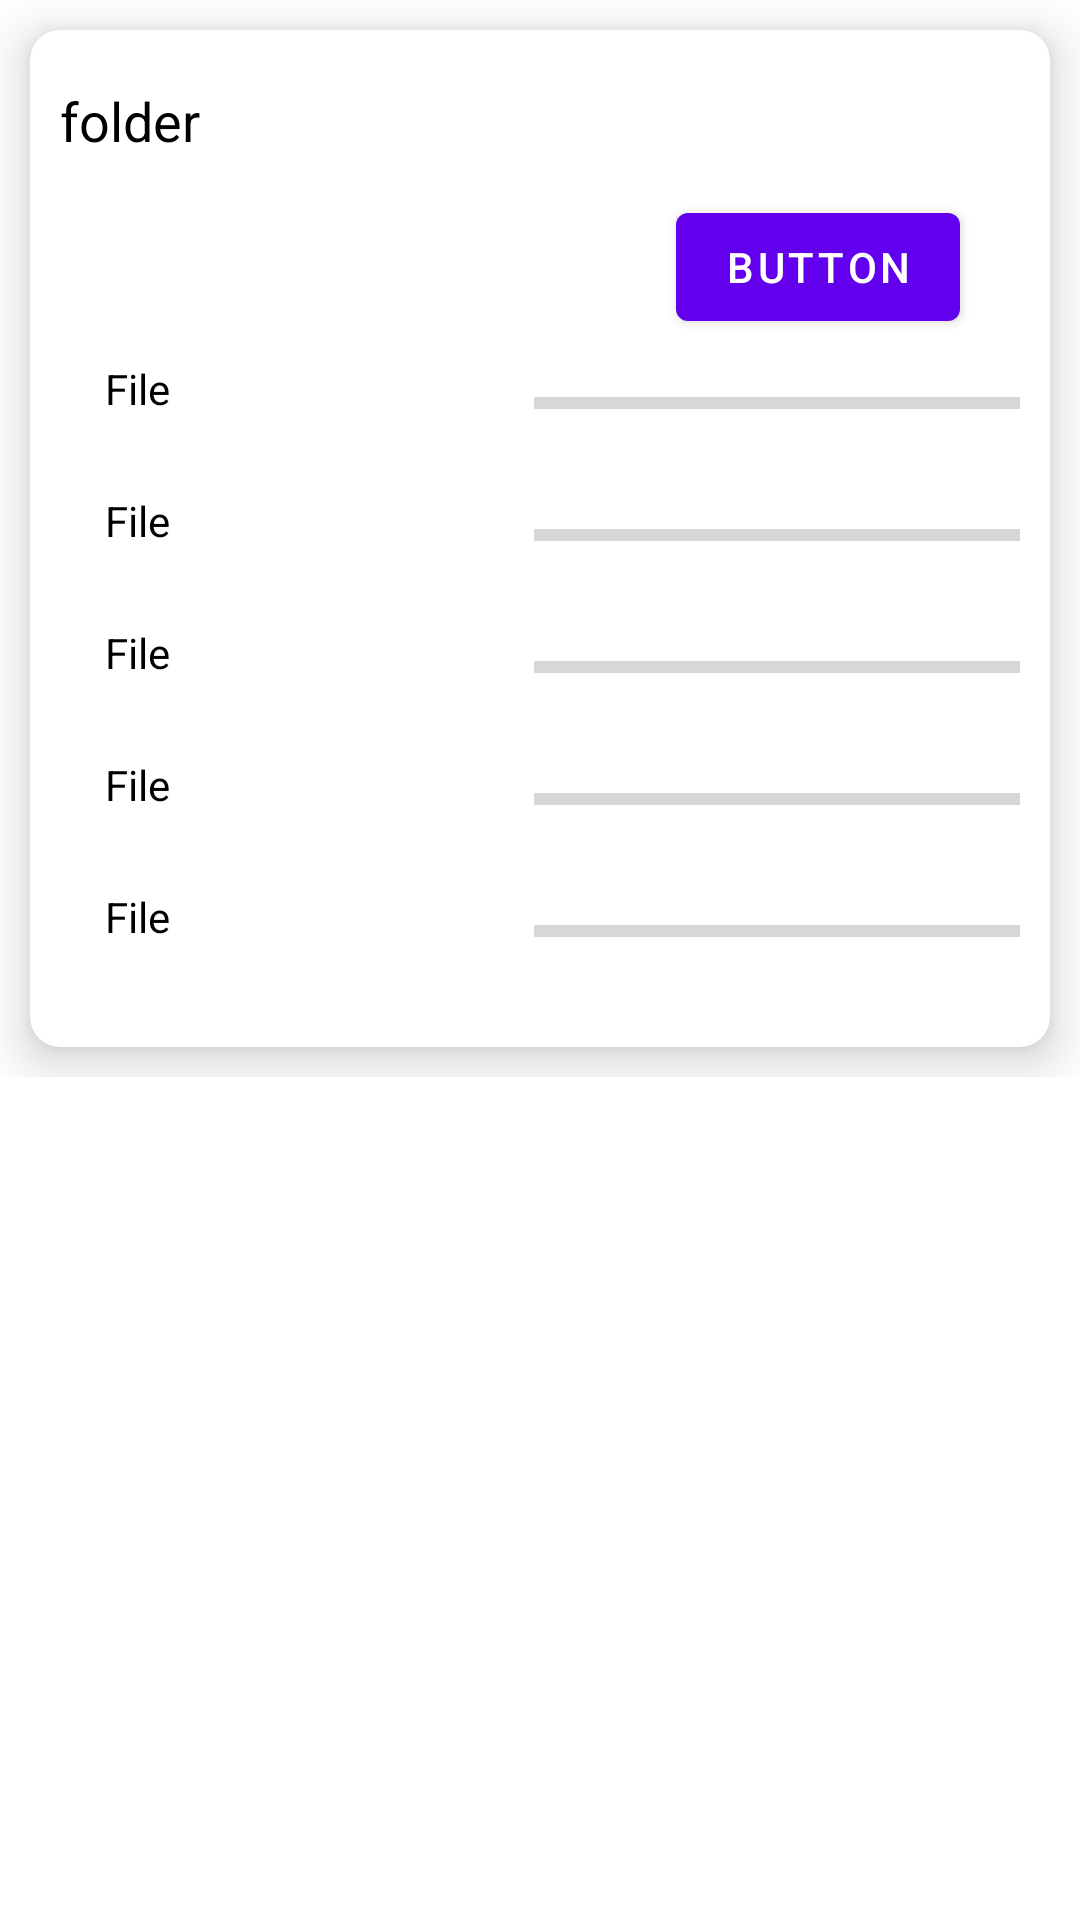

Here is an Android app screen rendered from its layout file. Give the layout XML and the strings, colors and styles it references.
<!-- AndroidManifest.xml: application theme Theme.Locallinkandroid -->
<!-- res/layout/client.xml -->
<?xml version="1.0" encoding="utf-8"?>
<RelativeLayout xmlns:android="http://schemas.android.com/apk/res/android"
    android:layout_width="match_parent"
    android:layout_height="match_parent"
    xmlns:app="http://schemas.android.com/apk/res-auto">

    <RelativeLayout
        android:layout_width="match_parent"
        android:layout_height="wrap_content"
        >

        <androidx.cardview.widget.CardView
            android:id ="@+id/card"
            android:layout_width="match_parent"
            android:layout_height="wrap_content"
            android:layout_margin="10dp"
            app:cardCornerRadius="10dp"
            app:cardElevation="10dp"
            app:cardBackgroundColor="@color/white">


            <RelativeLayout
                android:layout_width="match_parent"
                android:layout_height="339dp"
                android:padding="10dp">

                <TextView
                    android:id="@+id/name"
                    android:layout_width="359dp"
                    android:layout_height="wrap_content"
                    android:layout_alignParentTop="true"
                    android:layout_alignParentEnd="true"
                    android:layout_marginTop="8dp"
                    android:layout_marginEnd="22dp"
                    android:text="folder"
                    android:textColor="@color/black"
                    android:textSize="18sp"
                    app:layout_constraintBottom_toBottomOf="parent"
                    app:layout_constraintEnd_toEndOf="parent"
                    app:layout_constraintStart_toStartOf="parent"
                    app:layout_constraintTop_toTopOf="parent"
                    app:layout_constraintVertical_bias="0.863" />

                <Button
                    android:id="@+id/button"
                    android:layout_width="wrap_content"
                    android:layout_height="wrap_content"
                    android:layout_alignParentTop="true"
                    android:layout_alignParentEnd="true"
                    android:layout_marginTop="45dp"
                    android:layout_marginEnd="20dp"
                    android:layout_marginBottom="7dp"
                    android:text="Button" />

                <TextView
                    android:id="@+id/textView1"
                    android:layout_width="110dp"
                    android:layout_height="29dp"
                    android:layout_alignParentStart="true"
                    android:layout_alignParentTop="true"
                    android:layout_marginStart="15dp"
                    android:layout_marginTop="100dp"
                    android:textColor="@color/black"
                    android:text="File" />

                <ProgressBar
                    android:id="@+id/progressBar1"
                    style="?android:attr/progressBarStyleHorizontal"
                    android:layout_width="265dp"
                    android:layout_height="29dp"
                    android:layout_alignParentTop="true"
                    android:layout_marginStart="33dp"
                    android:layout_marginTop="100dp"
                    android:layout_toEndOf="@+id/textView1"
                    android:max="100"/>

                <TextView
                    android:id="@+id/textView2"
                    android:layout_width="110dp"
                    android:layout_height="29dp"
                    android:layout_below="@+id/textView1"
                    android:layout_alignParentStart="true"
                    android:layout_marginStart="15dp"
                    android:layout_marginTop="15dp"
                    android:textColor="@color/black"
                    android:text="File" />

                <ProgressBar
                    android:id="@+id/progressBar2"
                    style="?android:attr/progressBarStyleHorizontal"
                    android:layout_width="265dp"
                    android:layout_height="29dp"
                    android:layout_below="@+id/progressBar1"
                    android:layout_marginStart="33dp"
                    android:layout_marginTop="15dp"
                    android:layout_toEndOf="@+id/textView2"
                    android:max="100"/>

                <TextView
                    android:id="@+id/textView3"
                    android:layout_width="110dp"
                    android:layout_height="29dp"
                    android:layout_below="@+id/textView2"
                    android:layout_alignParentStart="true"
                    android:layout_marginStart="15dp"
                    android:layout_marginTop="15dp"
                    android:textColor="@color/black"
                    android:text="File" />

                <ProgressBar
                    android:id="@+id/progressBar3"
                    style="?android:attr/progressBarStyleHorizontal"
                    android:layout_width="265dp"
                    android:layout_height="29dp"
                    android:layout_below="@+id/progressBar2"
                    android:layout_marginStart="33dp"
                    android:layout_marginTop="15dp"
                    android:layout_toEndOf="@+id/textView3"
                    android:max="100"/>

                <TextView
                    android:id="@+id/textView4"
                    android:layout_width="110dp"
                    android:layout_height="29dp"
                    android:layout_below="@+id/textView3"
                    android:layout_alignParentStart="true"
                    android:layout_marginStart="15dp"
                    android:layout_marginTop="15dp"
                    android:textColor="@color/black"
                    android:text="File" />

                <ProgressBar
                    android:id="@+id/progressBar4"
                    style="?android:attr/progressBarStyleHorizontal"
                    android:layout_width="265dp"
                    android:layout_height="29dp"
                    android:layout_below="@+id/progressBar3"
                    android:layout_marginStart="33dp"
                    android:layout_marginTop="15dp"
                    android:layout_toEndOf="@+id/textView4"
                    android:max="100"/>

                <TextView
                    android:id="@+id/textView5"
                    android:layout_width="110dp"
                    android:layout_height="29dp"
                    android:layout_below="@+id/textView4"
                    android:layout_alignParentStart="true"
                    android:layout_marginStart="15dp"
                    android:layout_marginTop="15dp"
                    android:textColor="@color/black"
                    android:text="File" />

                <ProgressBar
                    android:id="@+id/progressBar5"
                    style="?android:attr/progressBarStyleHorizontal"
                    android:layout_width="265dp"
                    android:layout_height="29dp"
                    android:layout_below="@+id/progressBar4"
                    android:layout_marginStart="33dp"
                    android:layout_marginTop="15dp"
                    android:layout_toEndOf="@+id/textView5"
                    android:max="100"/>
            </RelativeLayout>

        </androidx.cardview.widget.CardView>

    </RelativeLayout>

</RelativeLayout>
<!-- resources referenced by this layout -->
<resources>
  <style name="Theme.Locallinkandroid" parent="Theme.MaterialComponents.DayNight.DarkActionBar">
          
          <item name="colorPrimary">@color/purple_500</item>
          <item name="colorPrimaryVariant">@color/purple_700</item>
          <item name="colorOnPrimary">@color/white</item>
          
          <item name="colorSecondary">@color/teal_200</item>
          <item name="colorSecondaryVariant">@color/teal_700</item>
          <item name="colorOnSecondary">@color/black</item>
          
          <item name="android:statusBarColor">?attr/colorPrimaryVariant</item>
          
      </style>
  <!-- not gathered from this repository: default colours our renderer supplied (Android Studio template values) -->
  <color name="purple_500">#FF6200EE</color>
  <color name="purple_700">#FF3700B3</color>
  <color name="teal_200">#FF03DAC5</color>
  <color name="teal_700">#FF018786</color>
  <color name="black">#FF000000</color>
  <color name="white">#FFFFFFFF</color>
</resources>
